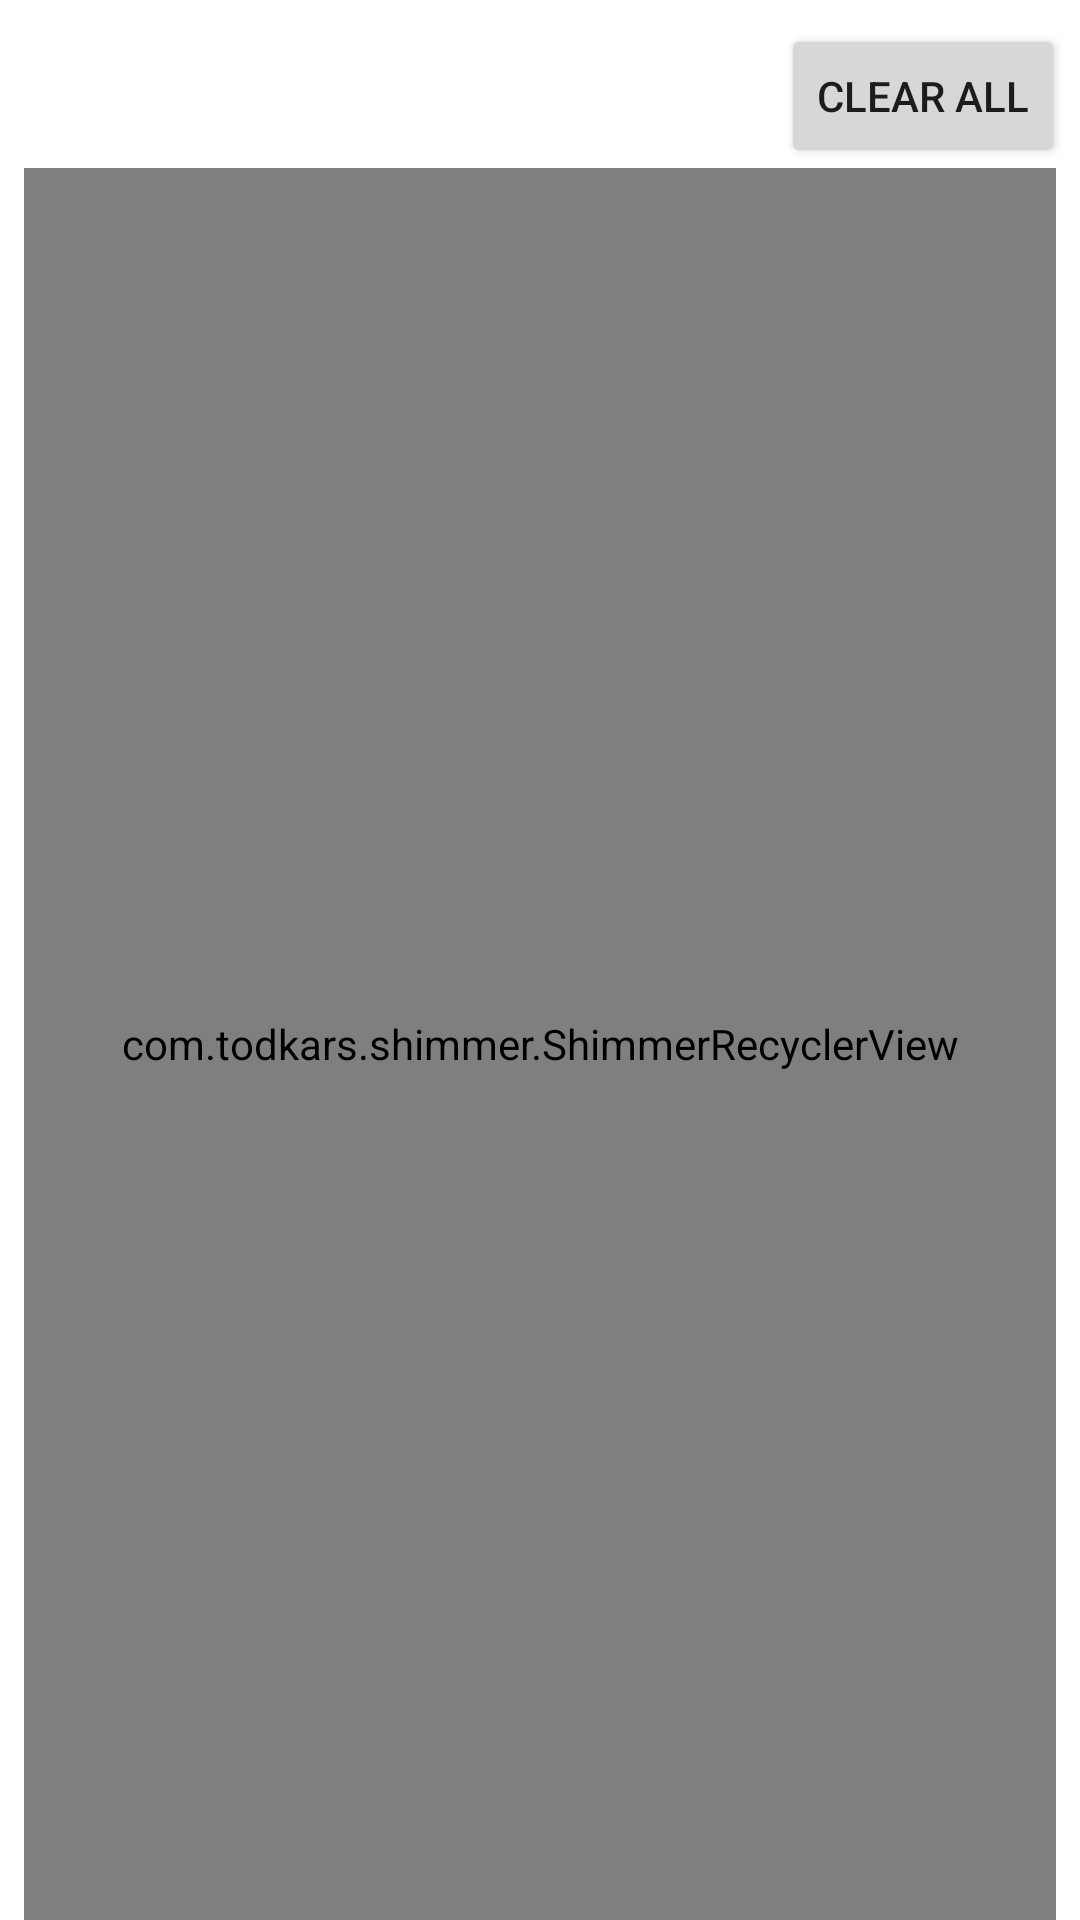

This screen was rendered from an Android layout file. Write that file and the resources it references.
<!-- AndroidManifest.xml: application theme Theme.OZEAssessment -->
<!-- res/layout/fragment_favorites.xml -->
<?xml version="1.0" encoding="utf-8"?>
<androidx.constraintlayout.widget.ConstraintLayout xmlns:android="http://schemas.android.com/apk/res/android"
    xmlns:app="http://schemas.android.com/apk/res-auto"
    xmlns:tools="http://schemas.android.com/tools"
    android:layout_width="match_parent"
    android:layout_height="match_parent"
    tools:context=".ui.favorite.FavoritesFragment">

    <com.todkars.shimmer.ShimmerRecyclerView
        android:id="@+id/rv_favorite"
        android:layout_width="0dp"
        android:layout_height="0dp"
        android:layout_marginStart="8dp"
        android:layout_marginEnd="8dp"
        android:orientation="vertical"
        app:shimmer_recycler_item_count="3"
        app:shimmer_recycler_layout="@layout/placeholder_row_layout"
        app:layout_constraintBottom_toBottomOf="parent"
        app:layout_constraintEnd_toEndOf="parent"
        app:layout_constraintHorizontal_bias="0.5"
        app:layout_constraintStart_toStartOf="parent"
        app:layout_constraintTop_toBottomOf="@+id/btn_clear_all" />

    <Button
        android:id="@+id/btn_clear_all"
        android:layout_width="wrap_content"
        android:layout_height="wrap_content"
        android:layout_marginTop="8dp"
        android:layout_marginEnd="5dp"
        android:text="Clear all"
        app:layout_constraintEnd_toEndOf="parent"
        app:layout_constraintTop_toTopOf="parent" />

</androidx.constraintlayout.widget.ConstraintLayout>
<!-- resources referenced by this layout -->
<resources>
  <style name="Theme.OZEAssessment" parent="Theme.MaterialComponents.DayNight.DarkActionBar">
          
          <item name="colorPrimary">@color/purple_500</item>
          <item name="colorPrimaryVariant">@color/purple_700</item>
          <item name="colorOnPrimary">@color/white</item>
          
          <item name="colorSecondary">@color/teal_200</item>
          <item name="colorSecondaryVariant">@color/teal_700</item>
          <item name="colorOnSecondary">@color/black</item>
          
          <item name="android:statusBarColor" tools:targetApi="l">?attr/colorPrimaryVariant</item>
          
      </style>
  <color name="purple_500">#FF6200EE</color>
  <color name="purple_700">#FF3700B3</color>
  <color name="white">#FFFFFFFF</color>
  <color name="teal_200">#FF03DAC5</color>
  <color name="teal_700">#FF018786</color>
  <color name="black">#FF000000</color>
</resources>
